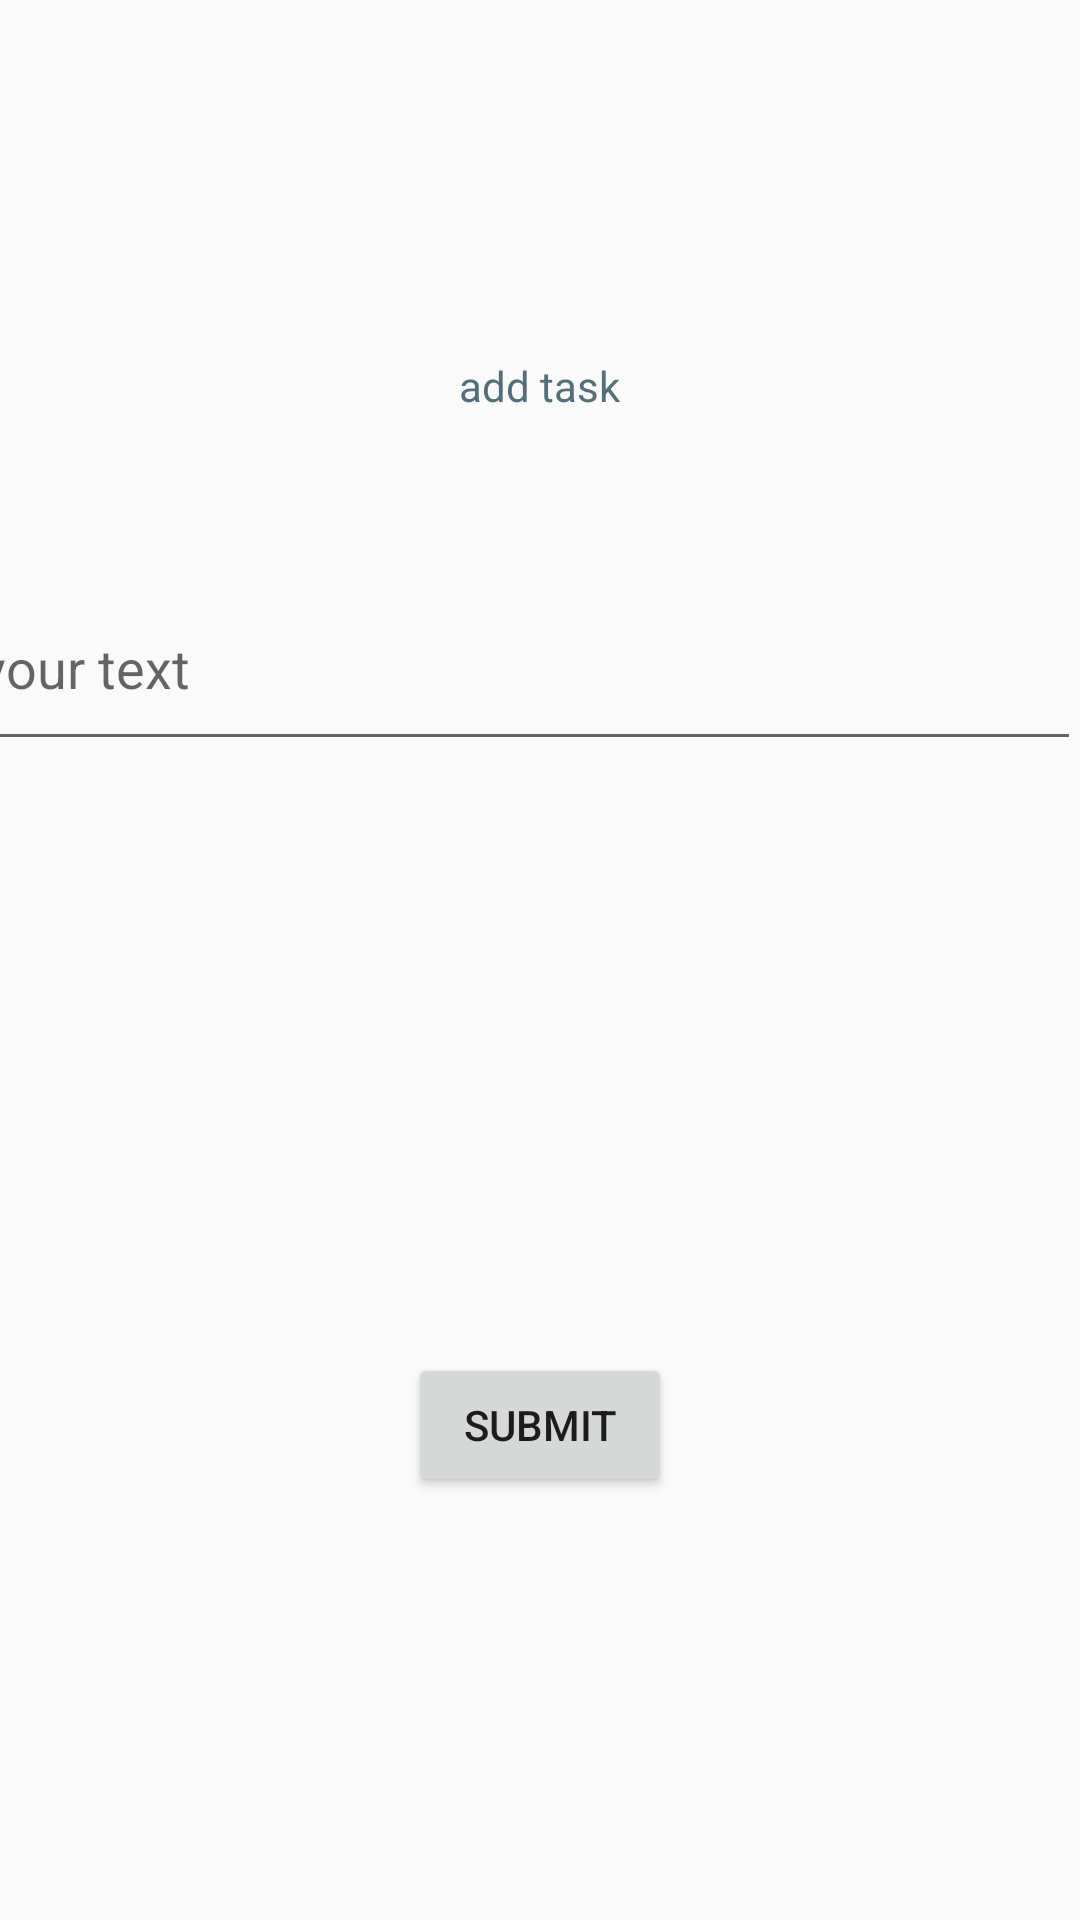

This screen was rendered from an Android layout file. Write that file and the resources it references.
<!-- AndroidManifest.xml: application theme Theme.TaskMasterApp -->
<!-- res/layout/activity_add_task.xml -->
<?xml version="1.0" encoding="utf-8"?>
<android.support.constraint.ConstraintLayout xmlns:android="http://schemas.android.com/apk/res/android"
    xmlns:app="http://schemas.android.com/apk/res-auto"
    xmlns:tools="http://schemas.android.com/tools"
    android:id="@+id/addTaskLayout"
    android:layout_width="match_parent"
    android:layout_height="match_parent"
    tools:context=".AddTaskActivity">

    <TextView
        android:id="@+id/add_task_view"
        android:layout_width="wrap_content"
        android:layout_height="wrap_content"
        android:layout_marginTop="119dp"
        android:text="@string/add_task_layout"
        android:textColor="#546E7A"
        app:layout_constraintBottom_toTopOf="@+id/add_txt"
        app:layout_constraintEnd_toEndOf="parent"
        app:layout_constraintHorizontal_bias="0.499"
        app:layout_constraintStart_toStartOf="parent"
        app:layout_constraintTop_toTopOf="parent"
        app:layout_constraintVertical_bias="0.0"
        tools:ignore="TextContrastCheck" />

    <android.support.design.widget.TextInputLayout
        android:id="@+id/textInputLayout"
        android:layout_width="321dp"
        android:layout_height="0dp"
        android:layout_marginBottom="312dp"
        app:layout_constraintBottom_toBottomOf="parent"
        app:layout_constraintEnd_toEndOf="parent"
        app:layout_constraintStart_toStartOf="parent">

    </android.support.design.widget.TextInputLayout>

    <android.support.design.widget.TextInputEditText
        android:id="@+id/add_txt"
        android:layout_width="405dp"
        android:layout_height="65dp"
        android:hint="@string/add_your_text"
        android:hintTextColor="#546E7A"
        android:onClick="txtHandler"
        app:layout_constraintBottom_toBottomOf="parent"
        app:layout_constraintEnd_toEndOf="parent"
        app:layout_constraintHorizontal_bias="1.0"
        app:layout_constraintStart_toStartOf="parent"
        app:layout_constraintTop_toTopOf="parent"
        app:layout_constraintVertical_bias="0.328"
        tools:ignore="TextContrastCheck" />

    <Button
        android:id="@+id/submit"
        android:layout_width="wrap_content"
        android:layout_height="wrap_content"
        android:text="@string/submit"
        app:layout_constraintBottom_toBottomOf="parent"
        app:layout_constraintEnd_toEndOf="parent"
        app:layout_constraintStart_toStartOf="parent"
        app:layout_constraintTop_toBottomOf="@+id/add_txt"
        app:layout_constraintVertical_bias="0.583" />

</android.support.constraint.ConstraintLayout>
<!-- resources referenced by this layout -->
<resources>
  <string name="add_task_layout">add task</string>
  <string name="add_your_text">add your text</string>
  <string name="submit">Submit</string>
  <style name="Theme.TaskMasterApp" parent="Theme.AppCompat.Light.DarkActionBar">
          
          <item name="colorPrimary">@color/purple_500</item>
          <item name="colorPrimaryDark">@color/purple_700</item>
          <item name="colorAccent">@color/teal_200</item>
          
      </style>
  <!-- not gathered from this repository: default colours our renderer supplied (Android Studio template values) -->
  <color name="purple_500">#FF6200EE</color>
  <color name="purple_700">#FF3700B3</color>
  <color name="teal_200">#FF03DAC5</color>
</resources>
